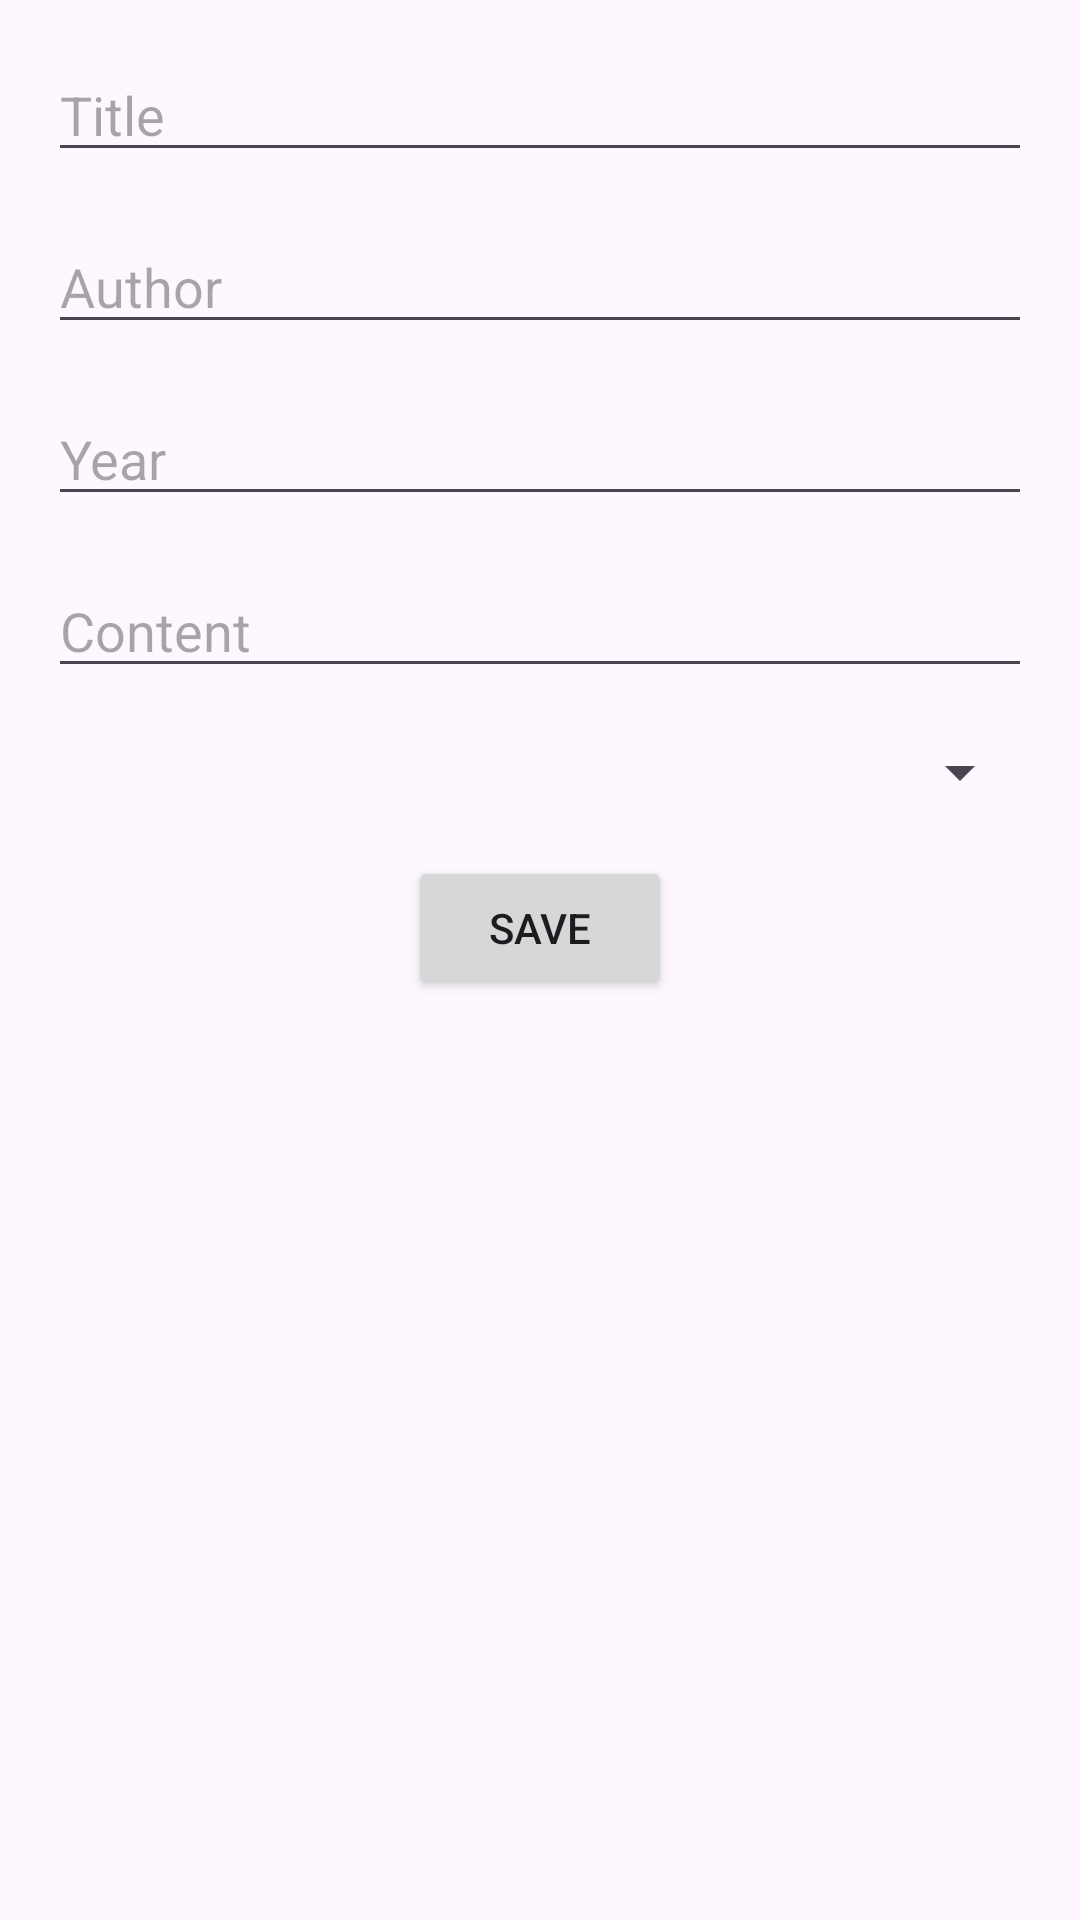

This screen was rendered from an Android layout file. Write that file and the resources it references.
<!-- AndroidManifest.xml: application theme Theme.LocalServer -->
<!-- res/layout/activity_add_book.xml -->
<?xml version="1.0" encoding="utf-8"?>
<androidx.constraintlayout.widget.ConstraintLayout xmlns:android="http://schemas.android.com/apk/res/android"
    xmlns:app="http://schemas.android.com/apk/res-auto"
    xmlns:tools="http://schemas.android.com/tools"
    android:layout_width="match_parent"
    android:layout_height="match_parent"
    tools:context=".AddBookActivity">

    <EditText
        android:id="@+id/titleEditText"
        android:layout_width="0dp"
        android:layout_height="wrap_content"
        android:hint="Title"
        app:layout_constraintTop_toTopOf="parent"
        app:layout_constraintStart_toStartOf="parent"
        app:layout_constraintEnd_toEndOf="parent"
        android:layout_marginTop="16dp"
        android:layout_marginStart="16dp"
        android:layout_marginEnd="16dp"/>

    <EditText
        android:id="@+id/authorEditText"
        android:layout_width="0dp"
        android:layout_height="wrap_content"
        android:hint="Author"
        app:layout_constraintTop_toBottomOf="@id/titleEditText"
        app:layout_constraintStart_toStartOf="parent"
        app:layout_constraintEnd_toEndOf="parent"
        android:layout_marginTop="16dp"
        android:layout_marginStart="16dp"
        android:layout_marginEnd="16dp"/>

    <EditText
        android:id="@+id/yearEditText"
        android:layout_width="0dp"
        android:layout_height="wrap_content"
        android:hint="Year"
        android:inputType="number"
        app:layout_constraintTop_toBottomOf="@id/authorEditText"
        app:layout_constraintStart_toStartOf="parent"
        app:layout_constraintEnd_toEndOf="parent"
        android:layout_marginTop="16dp"
        android:layout_marginStart="16dp"
        android:layout_marginEnd="16dp"/>

    <EditText
        android:id="@+id/contentEditText"
        android:layout_width="0dp"
        android:layout_height="wrap_content"
        android:hint="Content"
        app:layout_constraintTop_toBottomOf="@id/yearEditText"
        app:layout_constraintStart_toStartOf="parent"
        app:layout_constraintEnd_toEndOf="parent"
        android:layout_marginTop="16dp"
        android:layout_marginStart="16dp"
        android:layout_marginEnd="16dp"/>

    <Spinner
        android:id="@+id/genreSpinner"
        android:layout_width="0dp"
        android:layout_height="wrap_content"
        app:layout_constraintTop_toBottomOf="@id/contentEditText"
        app:layout_constraintStart_toStartOf="parent"
        app:layout_constraintEnd_toEndOf="parent"
        android:layout_marginTop="16dp"
        android:layout_marginStart="16dp"
        android:layout_marginEnd="16dp"/>

    <Button
        android:id="@+id/saveButton"
        android:layout_width="wrap_content"
        android:layout_height="wrap_content"
        android:text="Save"
        app:layout_constraintTop_toBottomOf="@id/genreSpinner"
        app:layout_constraintStart_toStartOf="parent"
        app:layout_constraintEnd_toEndOf="parent"
        android:layout_marginTop="16dp"/>

</androidx.constraintlayout.widget.ConstraintLayout>
<!-- resources referenced by this layout -->
<resources>
  <style name="Theme.LocalServer" parent="Base.Theme.LocalServer" />
  <style name="Base.Theme.LocalServer" parent="Theme.Material3.DayNight.NoActionBar">
          
          
      </style>
</resources>
